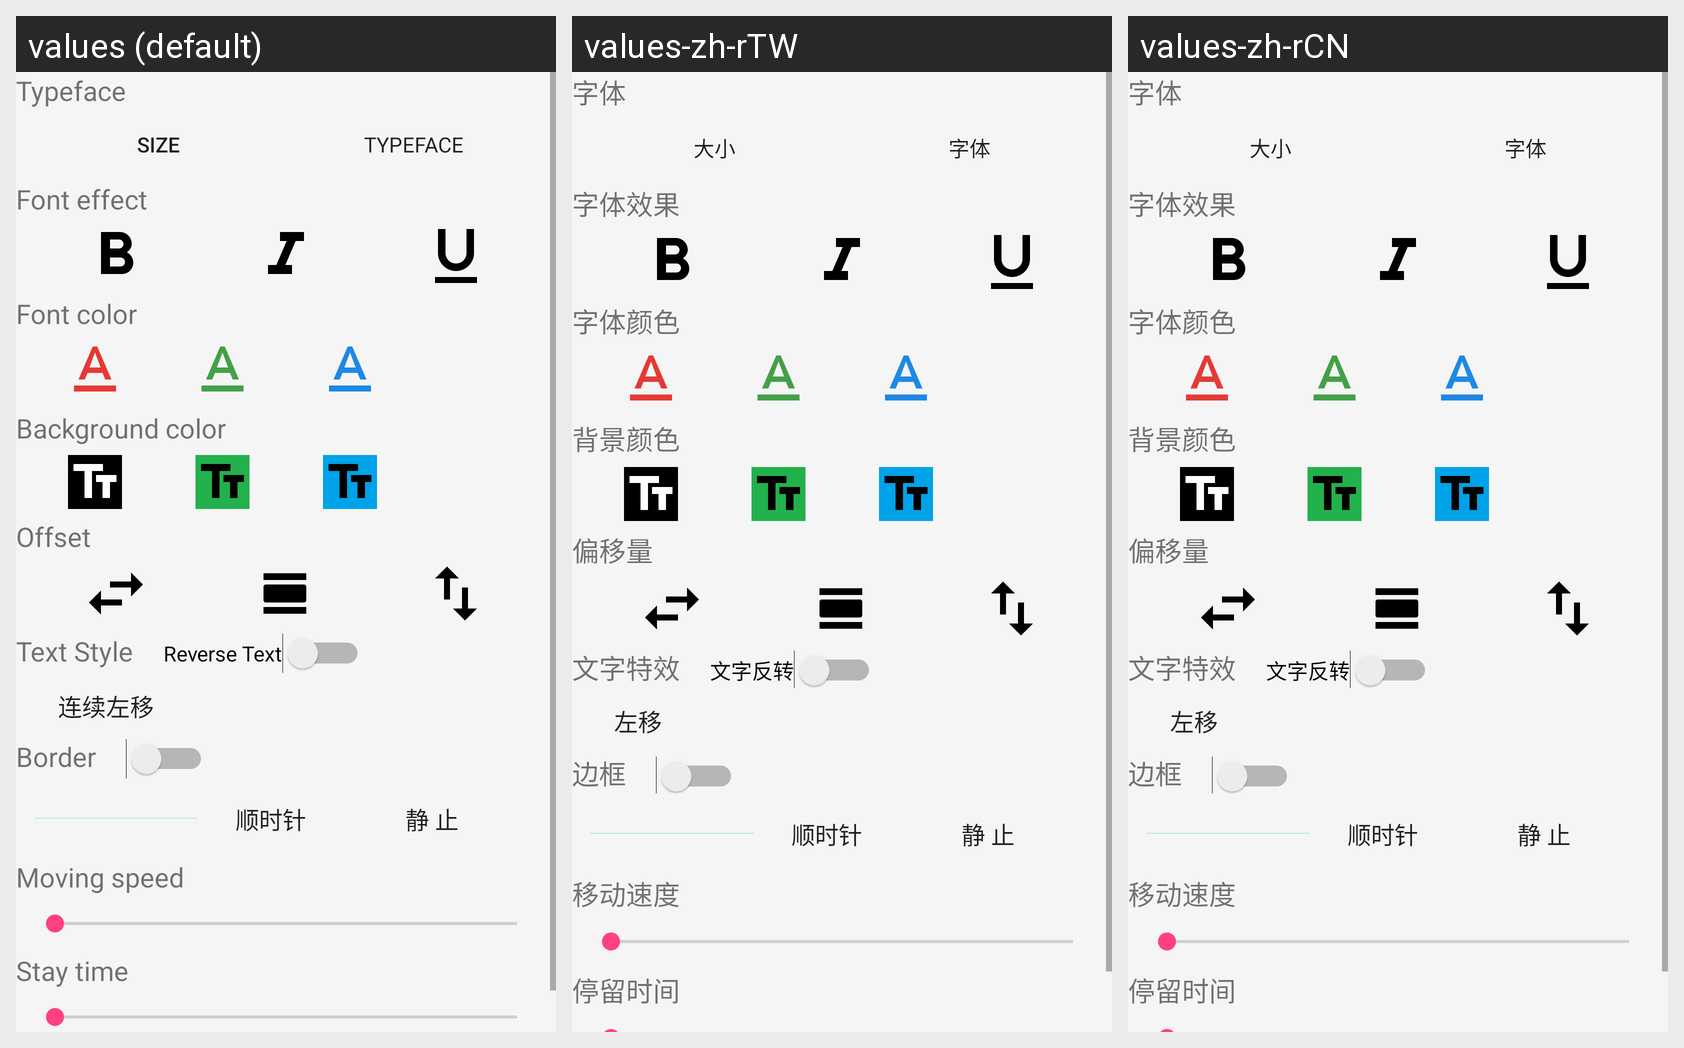

Strings drawn on this Android screen and how each of the app's shown locales translates them:
Android screen res/layout/content_textsetting.xml rendered under 3 locales, left to right: values (default), values-zh-rTW, values-zh-rCN. Device: Nexus 5 (rendered at 1080×1920; each locale shown at half size, 540×960, under a caption strip naming it); theme AppTheme.NoActionBar.
Other locales in the repository, not shown: values-en, values-zh, values-zh-rHK.
Strings drawn on this screen, with the default value and each locale's value (text and hints the layout hard-codes, and strings that could not be matched under every locale, appear in the picture but are not listed):

edit_size
  values: Size
  values-zh-rTW: 大小
  values-zh-rCN: 大小

edit_backgroud_color
  values: Background color
  values-zh-rTW: 背景颜色
  values-zh-rCN: 背景颜色

edit_translate
  values: Offset
  values-zh-rTW: 偏移量
  values-zh-rCN: 偏移量

edit_font_style
  values: Text Style
  values-zh-rTW: 文字特效
  values-zh-rCN: 文字特效
